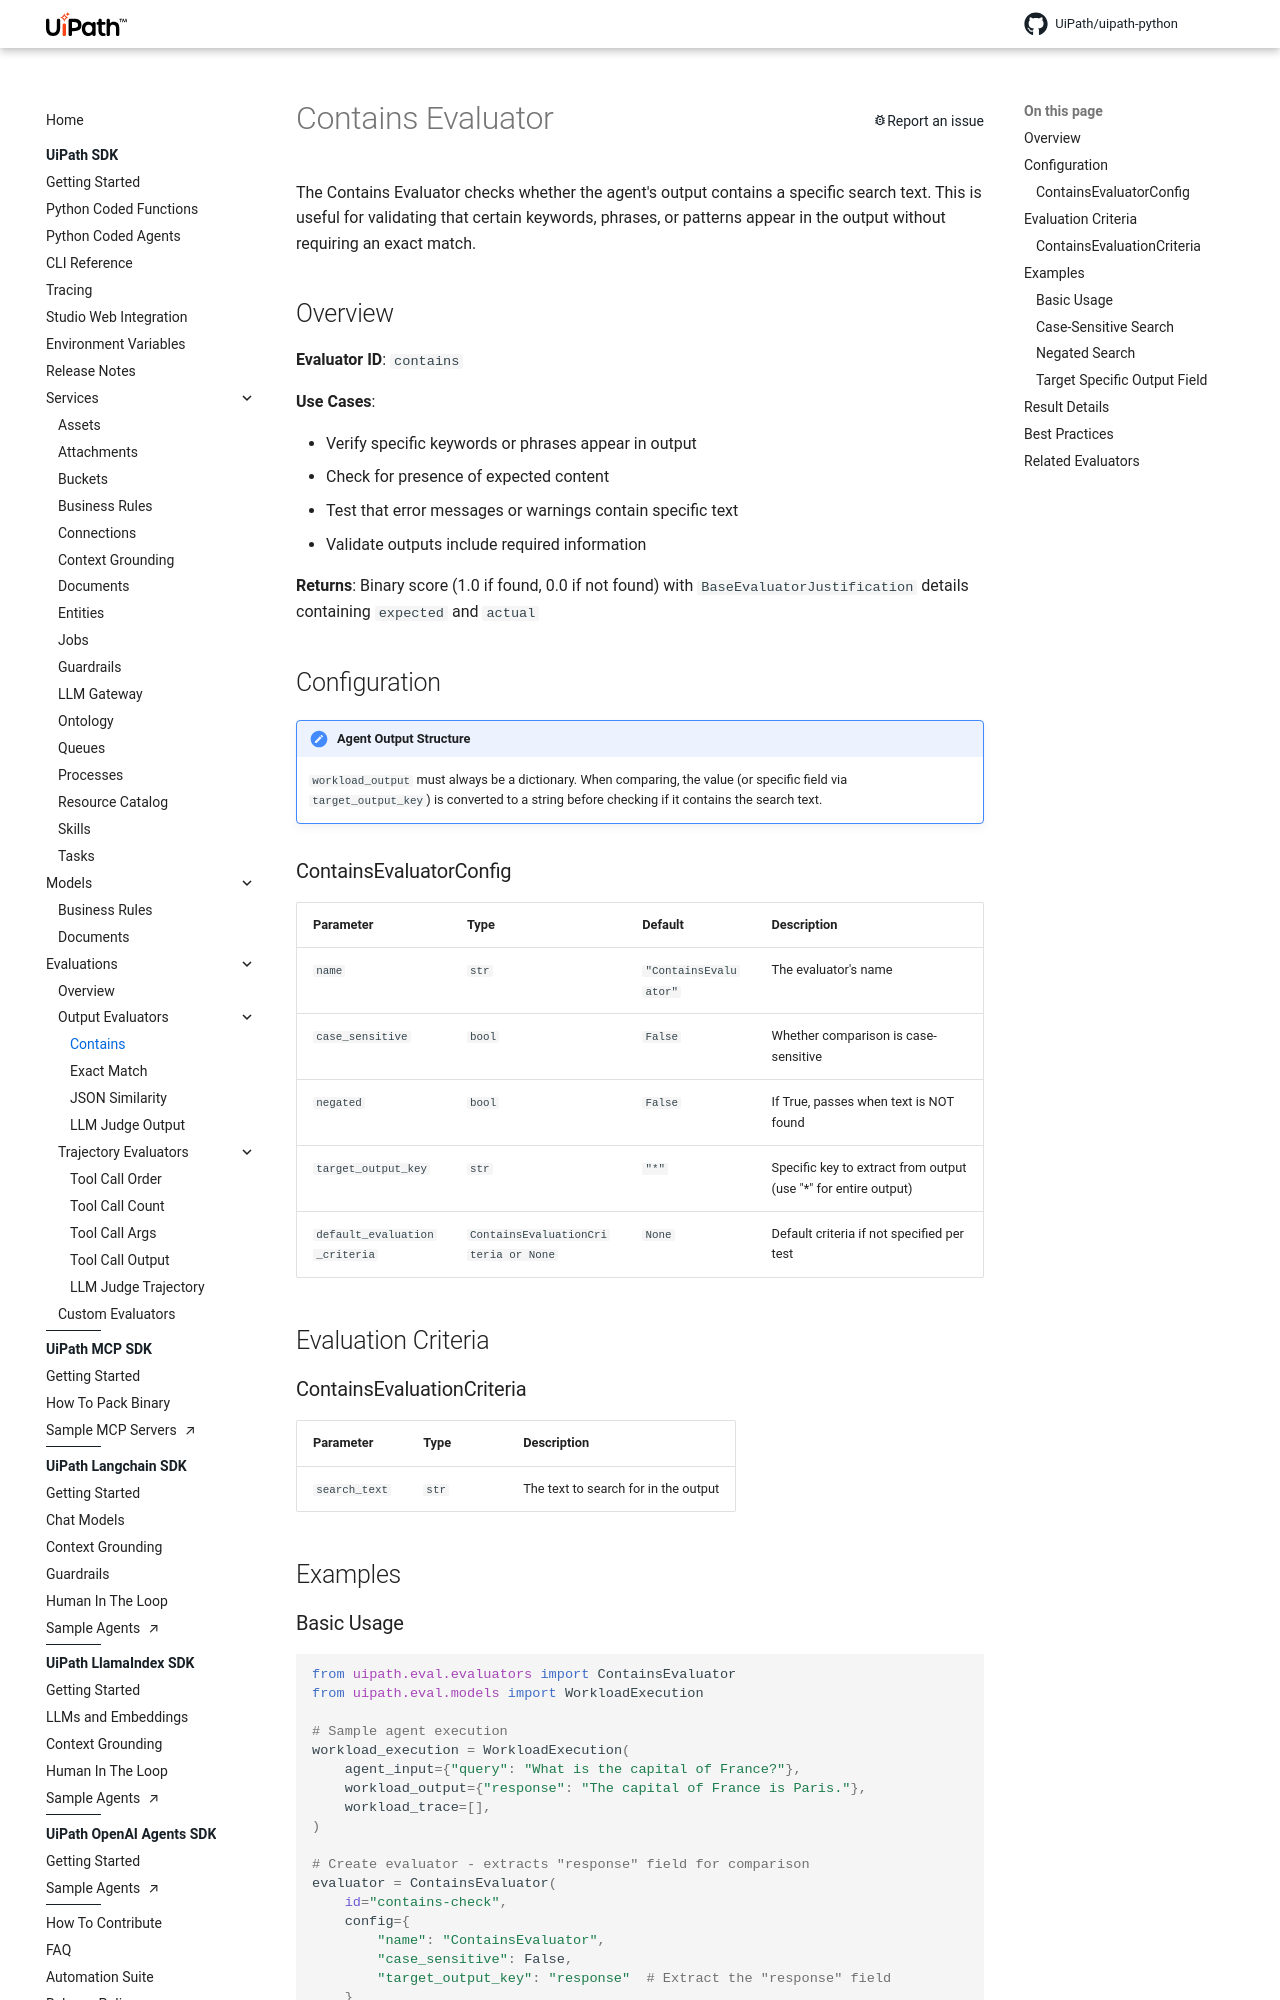

repository: UiPath/uipath-python · page: eval/contains/index.html · generator: mkdocs

# Contains Evaluator

The Contains Evaluator checks whether the agent's output contains a specific search text. This is useful for validating that certain keywords, phrases, or patterns appear in the output without requiring an exact match.

## Overview

**Evaluator ID**: `contains`

**Use Cases**:

-   Verify specific keywords or phrases appear in output
-   Check for presence of expected content
-   Test that error messages or warnings contain specific text
-   Validate outputs include required information

**Returns**: Binary score (1.0 if found, 0.0 if not found) with `BaseEvaluatorJustification` details containing `expected` and `actual`

## Configuration

!!! note "Agent Output Structure"
    `workload_output` must always be a dictionary. When comparing, the value (or specific field via `target_output_key`) is converted to a string before checking if it contains the search text.

### ContainsEvaluatorConfig

| Parameter | Type | Default | Description |
|-----------|------|---------|-------------|
| `name` | `str` | `"ContainsEvaluator"` | The evaluator's name |
| `case_sensitive` | `bool` | `False` | Whether comparison is case-sensitive |
| `negated` | `bool` | `False` | If True, passes when text is NOT found |
| `target_output_key` | `str` | `"*"` | Specific key to extract from output (use "*" for entire output) |
| `default_evaluation_criteria` | `ContainsEvaluationCriteria or None` | `None` | Default criteria if not specified per test |

## Evaluation Criteria

### ContainsEvaluationCriteria

| Parameter | Type | Description |
|-----------|------|-------------|
| `search_text` | `str` | The text to search for in the output |

## Examples
